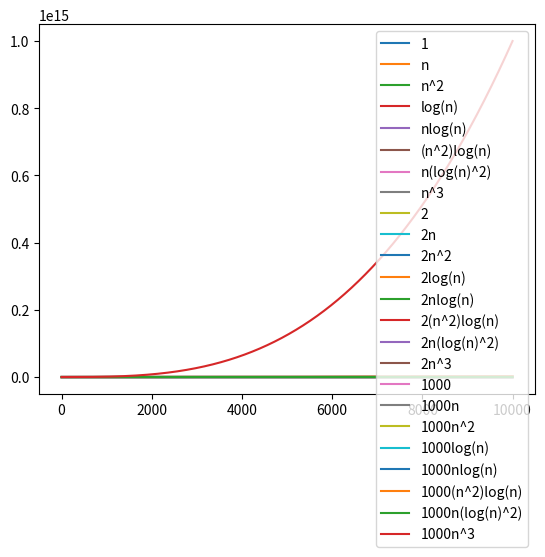

Reproduce this figure in Python.
import matplotlib.pyplot as plt
import numpy as np
import math as mt


x=np.arange(1,10000,1)


y1=[1]*len(x)
y2=x
y3=[pow(x1,2) for x1 in x]
y4=[mt.log(x1,2) for x1 in x]
y5=[x1*mt.log(x1,2) for x1 in x]
y6=[pow(x1,2)*mt.log(x1,2) for x1 in x]
y7=[x1*pow(mt.log(x1,2),2) for x1 in x]
y8=[pow(x1,3) for x1 in x]
y9=[pow(1.01,x1) for x1 in x]

y10=[2]*len(x)
y11=[2*x1 for x1 in x]
y12=[2*pow(x1,2) for x1 in x]
y13=[2*mt.log(x1,2) for x1 in x]
y14=[2*x1*mt.log(x1,2) for x1 in x]
y15=[2*pow(x1,2)*mt.log(x1,2) for x1 in x]
y16=[2*x1*pow(mt.log(x1,2),2) for x1 in x]
y17=[2*pow(x1,3) for x1 in x]
y18=[pow(2,x1) for x1 in x]

y19=[1000]*len(x)
y20=[1000*x1 for x1 in x]
y21=[1000*pow(x1,2) for x1 in x]
y22=[1000*mt.log(x1,2) for x1 in x]
y23=[1000*x1*mt.log(x1,2) for x1 in x]
y24=[1000*pow(x1,2)*mt.log(x1,2) for x1 in x]
y25=[1000*x1*pow(mt.log(x1,2),2) for x1 in x]
y26=[1000*pow(x1,3) for x1 in x]
y27=[pow(10,x1) for x1 in x]

plt.plot(x,y1,label="1")
plt.plot(x,y2,label="n")
plt.plot(x,y3,label="n^2")
plt.plot(x,y4,label="log(n)")
plt.plot(x,y5,label="nlog(n)")
plt.plot(x,y6,label="(n^2)log(n)")
plt.plot(x,y7,label="n(log(n)^2)")
plt.plot(x,y8,label="n^3")
#plt.plot(x,y9,label="1.01^n")
plt.plot(x,y10,label="2")
plt.plot(x,y11,label="2n")
plt.plot(x,y12,label="2n^2")
plt.plot(x,y13,label="2log(n)")
plt.plot(x,y14,label="2nlog(n)")
plt.plot(x,y15,label="2(n^2)log(n)")
plt.plot(x,y16,label="2n(log(n)^2)")
plt.plot(x,y17,label="2n^3")
#plt.plot(x,y18,label="2^n")
plt.plot(x,y19,label="1000")
plt.plot(x,y20,label="1000n")
plt.plot(x,y21,label="1000n^2")
plt.plot(x,y22,label="1000log(n)")
plt.plot(x,y23,label="1000nlog(n)")
plt.plot(x,y24,label="1000(n^2)log(n)")
plt.plot(x,y25,label="1000n(log(n)^2)")
plt.plot(x,y26,label="1000n^3")
#plt.plot(x,y27,label="1000^n")
plt.legend()
plt.show()


# In[ ]:



